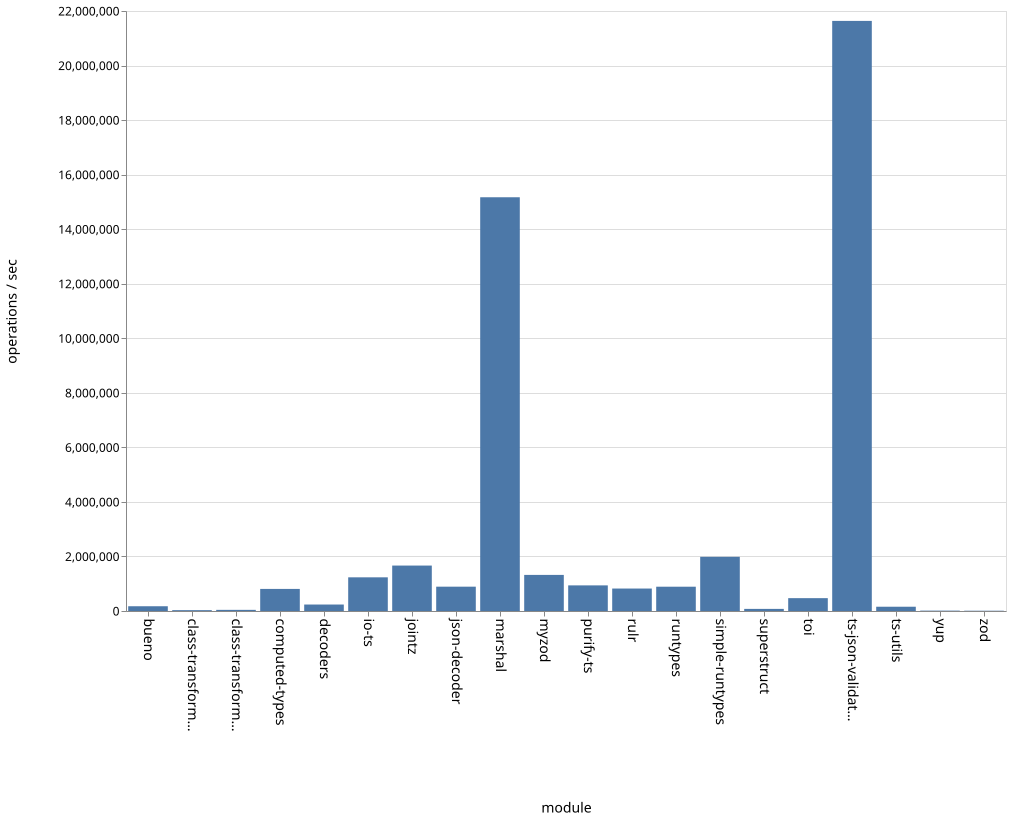

The file beside this chart, header and first rows:
name, ops
bueno, 174429
class-transformer-validator-async, 31022
class-transformer-validator-sync, 41746
computed-types, 809734
decoders, 237372
io-ts, 1234822
jointz, 1666023
json-decoder, 892000
marshal, 15170772
myzod, 1323398
purify-ts, 939472
rulr, 823488
runtypes, 890905
simple-runtypes, 1987006
superstruct, 77306
toi, 471137
ts-json-validator, 21636778
ts-utils, 156678
yup, 14052
zod, 10525
